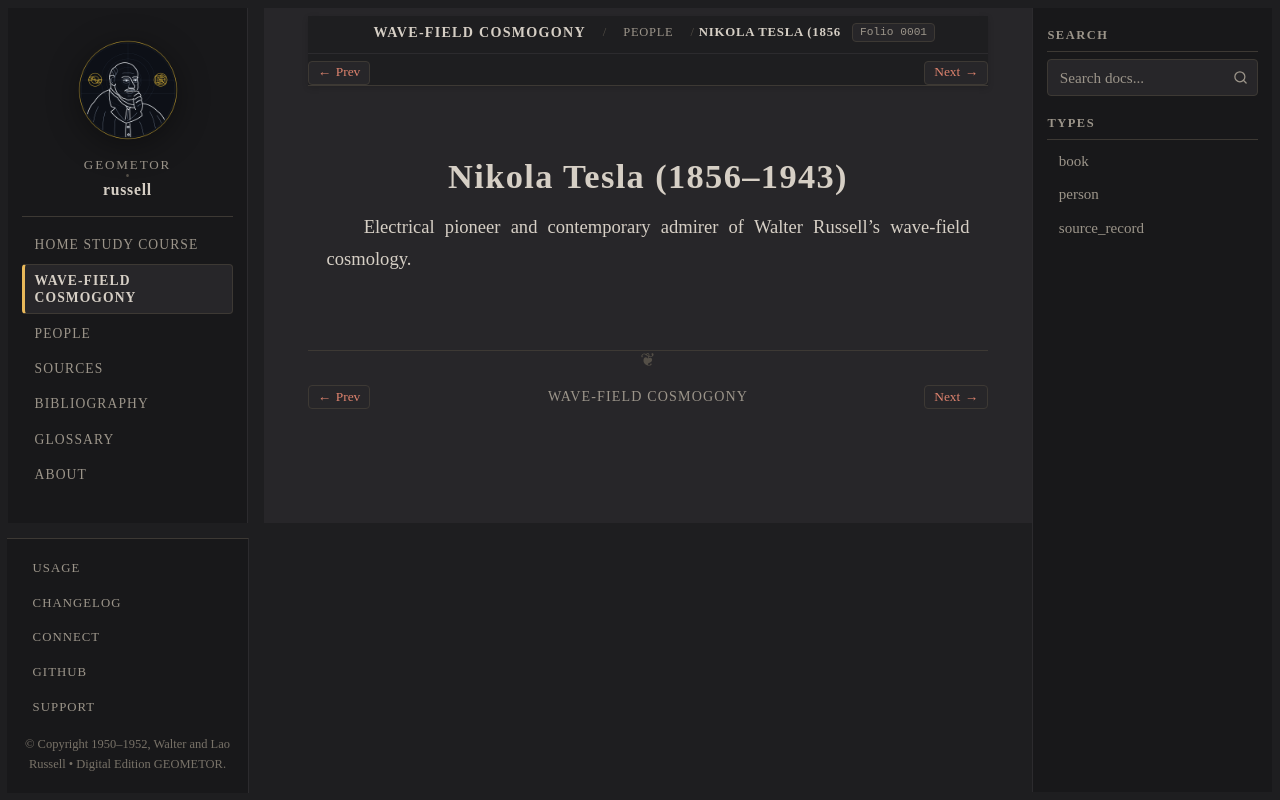

repository: geometor/russell · page: cosmogony/people/nikola_tesla.html · generator: sphinx

:type: person
:layout: book
:death_year: 1943
:death_label: 1943
:lifespan: 1856–1943
:folio: 0001
:excerpt: Electrical pioneer and contemporary admirer of Walter Russell's wave-field cosmology.

.. _person-nikola_tesla:

Nikola Tesla (1856–1943)
========================

.. folio:: 0001
   :page: 1

Electrical pioneer and contemporary admirer of Walter Russell's wave-field cosmology.
